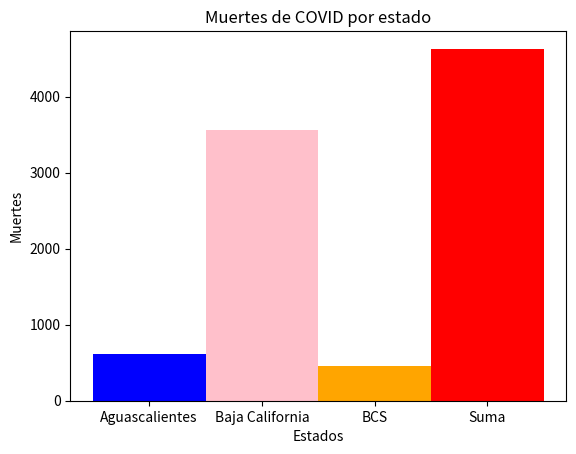

The matplotlib source for this figure:

import matplotlib.pyplot as plt


Estados = ['Aguascalientes', 'Baja California', 'BCS', 'Suma']
Muertes = [614, 3557, 458, 4629]
color = ['blue', 'pink', 'orange', 'red']
 
fig, ax = plt.subplots()

ax.set_ylabel('Muertes')
ax.set_xlabel('Estados')
ax.set_title('Muertes de COVID por estado')
plt.bar(Estados, height=Muertes,color=color, width=1)


plt.show()


